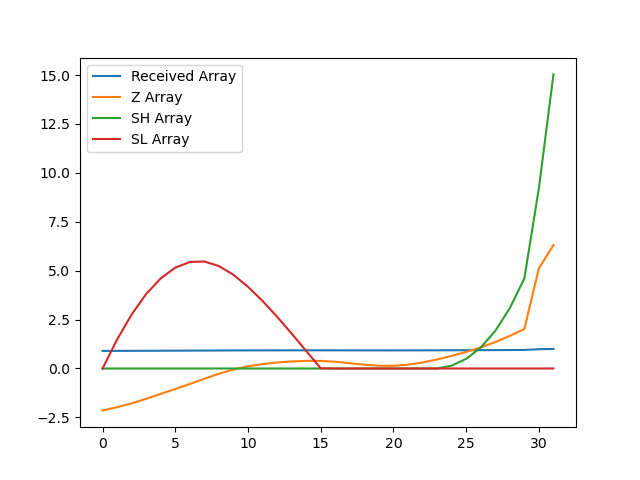

The data file committed next to this chart (first rows):
, index, year, val, Received Array, Z Array, SH Array, SL Array
0, 16994, 1990, 9609, 0.8982, -2.142, 0.0, 0.0
1, 16997, 1991, 9630, 0.9002, -1.98, 0.0, 1.48
2, 17000, 1992, 9656, 0.9026, -1.782, 0.0, 2.762
3, 17003, 1993, 9686, 0.9054, -1.547, 0.0, 3.809
4, 17006, 1994, 9718, 0.9084, -1.298, 0.0, 4.607
5, 17009, 1995, 9750, 0.9114, -1.048, 0.0, 5.155
6, 17012, 1996, 9783, 0.9145, -0.7903, 0.0, 5.446
7, 17015, 1997, 9818, 0.9177, -0.5239, 0.0, 5.469
8, 17018, 1998, 9850, 0.9208, -0.2685, 0.0, 5.238
9, 17021, 1999, 9879, 0.9234, -0.05021, 0.0, 4.788
10, 17024, 2000, 9899, 0.9254, 0.1119, 0.0, 4.176
11, 17027, 2001, 9914, 0.9267, 0.2247, 0.0, 3.451
12, 17030, 2002, 9924, 0.9277, 0.3062, 0.0, 2.645
13, 17033, 2003, 9932, 0.9284, 0.361, 0.0, 1.784
14, 17036, 2004, 9935, 0.9287, 0.3879, 0.0, 0.8963
15, 17039, 2005, 9935, 0.9287, 0.3883, 0.0, 0.007999
16, 17042, 2006, 9929, 0.9282, 0.3452, 0.0, 0.0
17, 17045, 2007, 9920, 0.9272, 0.2679, 0.0, 0.0
18, 17048, 2008, 9910, 0.9263, 0.1921, 0.0, 0.0
19, 17051, 2009, 9903, 0.9257, 0.1406, 0.0, 0.0
20, 17054, 2010, 9903, 0.9257, 0.1376, 0.0, 0.0
21, 17057, 2011, 9910, 0.9264, 0.1956, 0.0, 0.0
22, 17060, 2012, 9924, 0.9277, 0.3062, 0.0, 0.0
23, 17063, 2013, 9944, 0.9296, 0.4612, 0.0, 0.0
24, 17066, 2014, 9968, 0.9318, 0.6455, 0.1455, 0.0
25, 17069, 2015, 9994, 0.9342, 0.8466, 0.4921, 0.0
26, 17072, 2016, 10024, 0.937, 1.077, 1.069, 0.0
27, 17075, 2017, 10059, 0.9403, 1.351, 1.92, 0.0
28, 17078, 2018, 10100, 0.9441, 1.667, 3.087, 0.0
29, 17081, 2019, 10145, 0.9483, 2.017, 4.604, 0.0
30, 17084, 2020, 10544, 0.9857, 5.119, 9.223, 0.0
31, 17087, 2021, 10698, 1.0, 6.31, 15.03, 0.0
